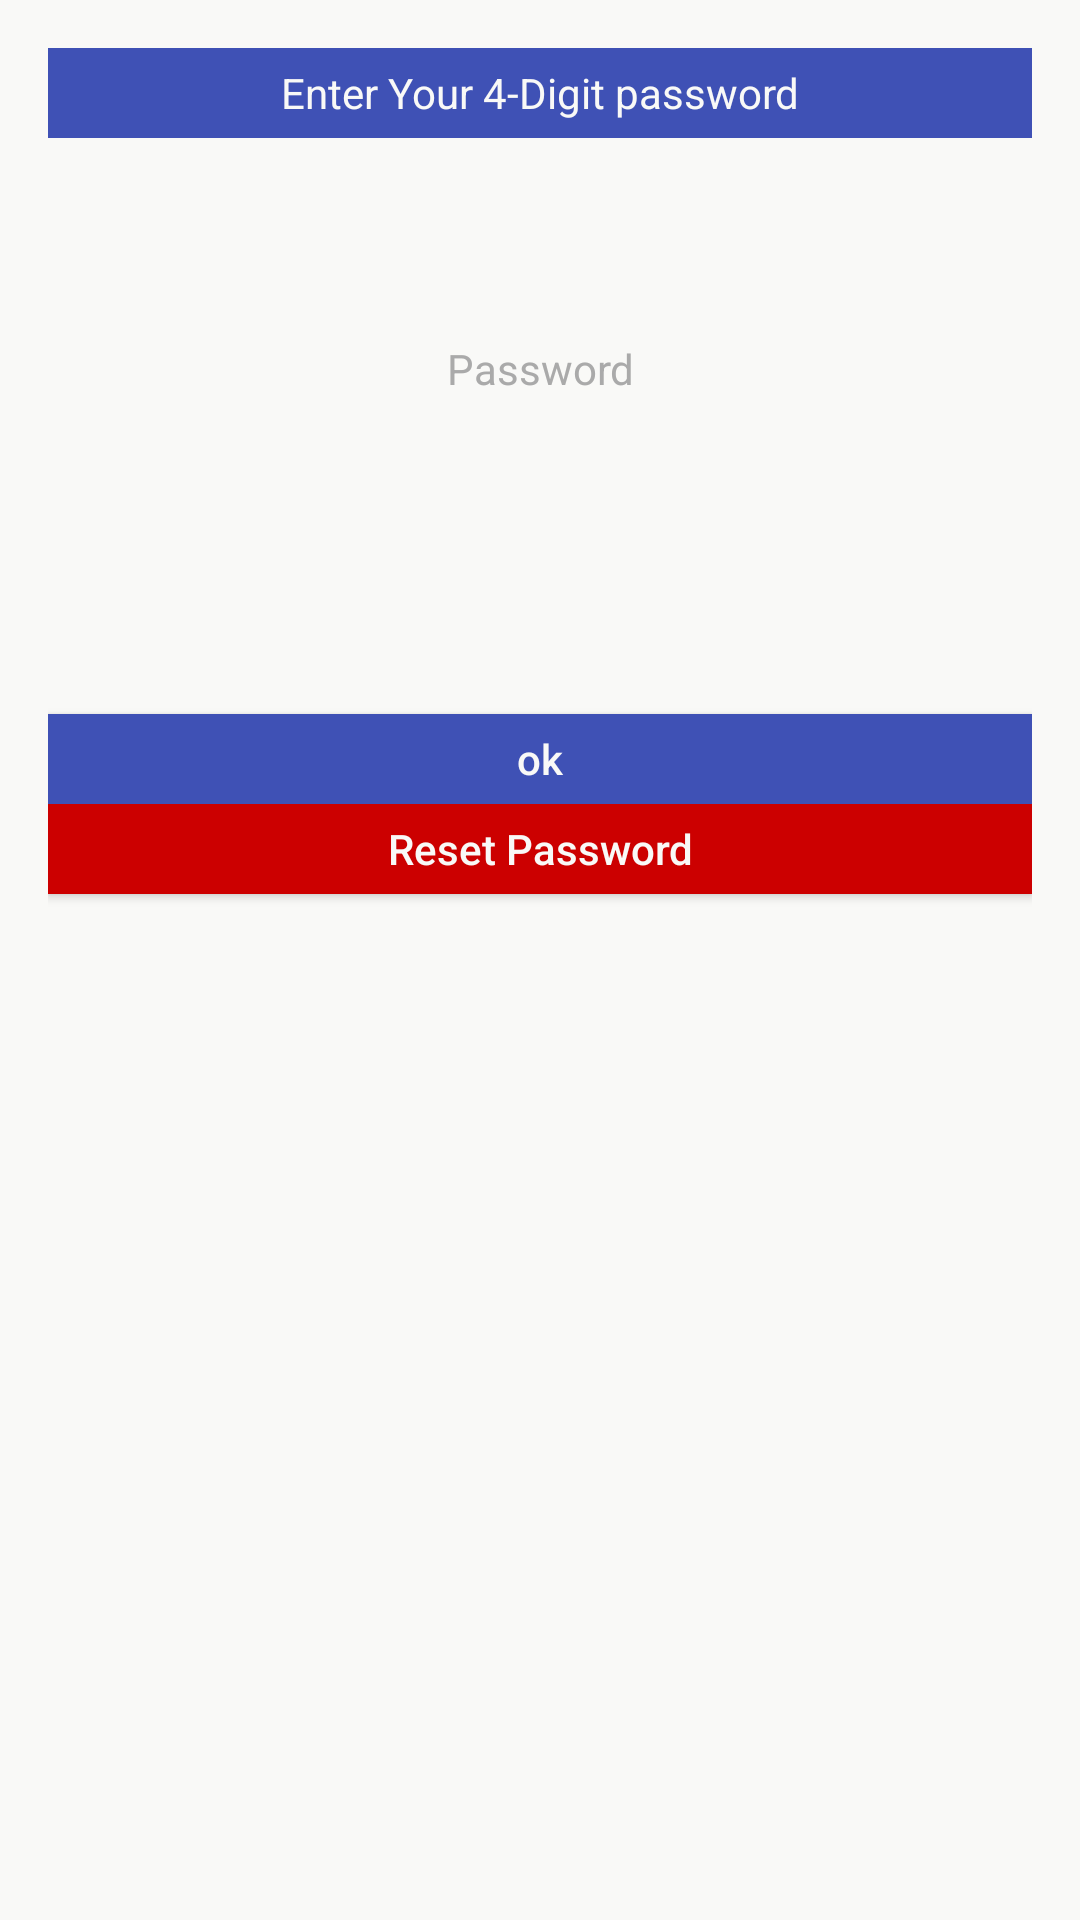

Produce the Android XML layout that renders to this screen, including the resource entries it uses.
<!-- AndroidManifest.xml: application theme AppTheme -->
<!-- res/layout/activity_login.xml -->
<?xml version="1.0" encoding="utf-8"?>
<LinearLayout xmlns:android="http://schemas.android.com/apk/res/android"
    xmlns:tools="http://schemas.android.com/tools"
    android:id="@+id/activity_login"
    android:layout_width="match_parent"
    android:layout_height="match_parent"
    android:orientation="vertical"
    android:paddingBottom="@dimen/activity_vertical_margin"
    android:paddingLeft="@dimen/activity_horizontal_margin"
    android:paddingRight="@dimen/activity_horizontal_margin"
    android:paddingTop="@dimen/activity_vertical_margin"
    tools:context="com.afridevelopers.cgpacalculator.Login"
    android:background="@color/white">


    <TextView
        android:layout_width="match_parent"
        android:layout_height="@dimen/loginHeight"
        style="@style/loginViews"
        android:text="Enter Your 4-Digit password"
        android:background="@color/colorPrimary"
        android:layout_marginBottom="2dp" />

    <TextView
        android:layout_width="match_parent"
        android:layout_height="@dimen/loginHeight"
        style="@style/loginViews"
        android:id="@+id/ErrorLogin"
        android:layout_marginBottom="30dp"
        android:textColor="@android:color/holo_red_dark"
        android:background="@android:color/transparent"
        />


    <EditText
        android:layout_width="match_parent"
        android:layout_height="@dimen/loginHeight"
        android:inputType="numberPassword"
        android:maxLength="4"
        style="@style/loginViews"
        android:background="@color/white"
        android:textColor="@color/black"
        android:layout_marginBottom="100dp"
        android:id="@+id/passwordText"
        android:hint="Password"
        android:textColorHint="@android:color/darker_gray" />
    <Button
        android:layout_width="match_parent"
        android:layout_height="@dimen/loginHeight"
        android:id="@+id/login"
        android:text="ok"
        style="@style/loginViews"
        android:background="@color/colorPrimary"
        />

    <Button
        android:layout_width="match_parent"
        android:layout_height="@dimen/loginHeight"
        android:id="@+id/resetPassword"
        android:text="Reset Password"
        style="@style/loginViews"
        android:background="@android:color/holo_red_dark"
        />

</LinearLayout>
<!-- resources referenced by this layout -->
<resources>
  <color name="black">#10110e</color>
  <color name="colorPrimary">#3f51b5</color>
  <color name="white">#f9f9f7</color>
  <dimen name="activity_horizontal_margin">16dp</dimen>
  <dimen name="activity_vertical_margin">16dp</dimen>
  <dimen name="loginHeight">30dp</dimen>
  <style name="loginViews">
          <item name="android:textSize">20sp</item>
          <item name="android:gravity">center</item>
          <item name="android:textColor">@color/white</item>
          <item name="android:padding">10dp</item>
      </style>
  <style name="AppTheme" parent="Theme.AppCompat.Light.DarkActionBar">
          
          <item name="colorPrimary">@color/colorPrimary</item>
          <item name="colorPrimaryDark">@color/colorPrimaryDark</item>
          <item name="colorAccent">@color/colorAccent</item>
      </style>
  <color name="colorPrimaryDark">#303F9F</color>
  <color name="colorAccent">#FF4081</color>
</resources>
